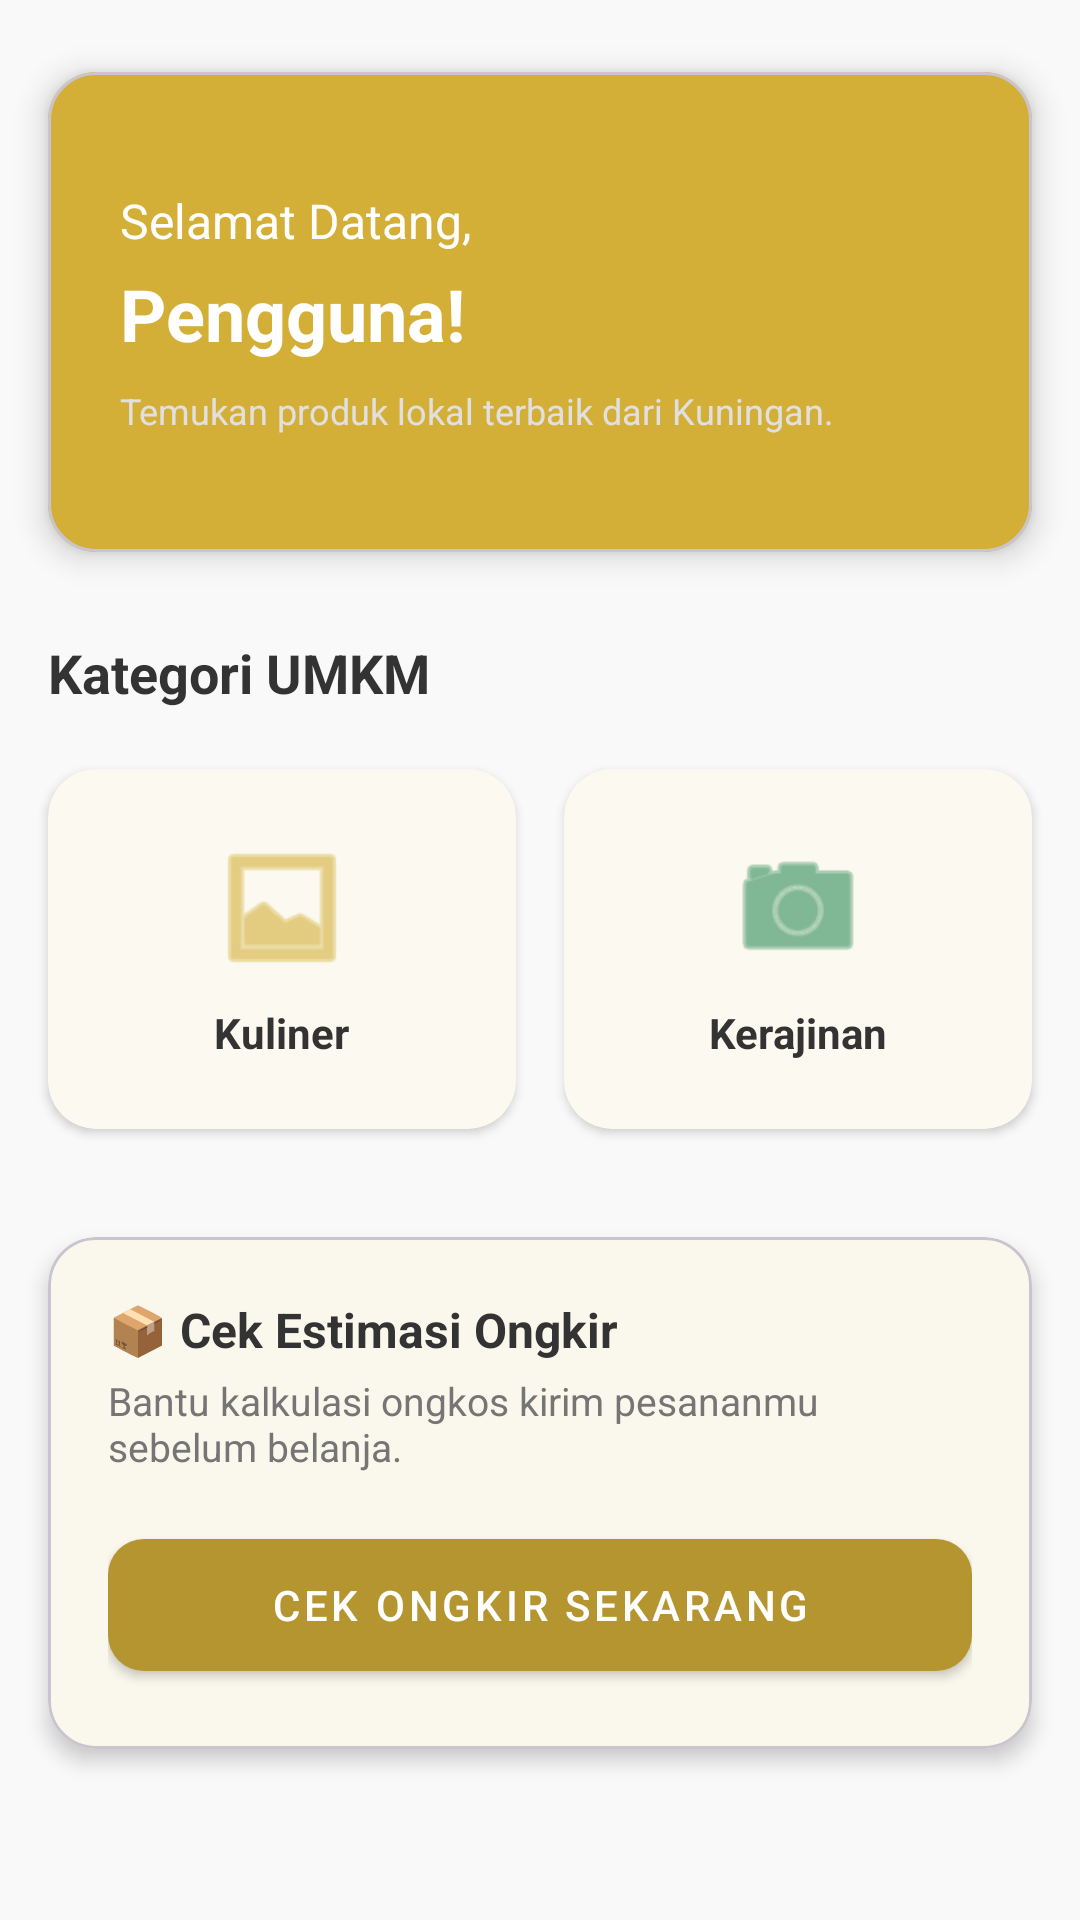

Produce the Android XML layout that renders to this screen, including the resource entries it uses.
<!-- AndroidManifest.xml: application theme Theme.UMKMKuningan -->
<!-- res/layout/fragment_home.xml -->
<?xml version="1.0" encoding="utf-8"?>
<androidx.core.widget.NestedScrollView xmlns:android="http://schemas.android.com/apk/res/android"
    xmlns:app="http://schemas.android.com/apk/res-auto"
    android:layout_width="match_parent"
    android:layout_height="match_parent"
    android:background="@color/colorBackground"
    android:fillViewport="true">

    <androidx.constraintlayout.widget.ConstraintLayout
        android:layout_width="match_parent"
        android:layout_height="wrap_content"
        android:paddingBottom="24dp">

        
        <com.google.android.material.card.MaterialCardView
            android:id="@+id/cardHero"
            android:layout_width="match_parent"
            android:layout_height="160dp"
            android:layout_marginHorizontal="16dp"
            android:layout_marginTop="24dp"
            app:cardCornerRadius="16dp"
            app:cardElevation="6dp"
            app:layout_constraintTop_toTopOf="parent">

            <View
                android:layout_width="match_parent"
                android:layout_height="match_parent"
                android:background="@color/colorPrimary" />

            <LinearLayout
                android:layout_width="match_parent"
                android:layout_height="match_parent"
                android:gravity="center_vertical"
                android:orientation="vertical"
                android:padding="24dp">

                <TextView
                    android:layout_width="wrap_content"
                    android:layout_height="wrap_content"
                    android:text="Selamat Datang,"
                    android:textColor="@color/white"
                    android:textSize="16sp" />

                <TextView
                    android:id="@+id/tvUserName"
                    android:layout_width="wrap_content"
                    android:layout_height="wrap_content"
                    android:layout_marginTop="4dp"
                    android:text="Pengguna!"
                    android:textColor="@color/white"
                    android:textSize="24sp"
                    android:textStyle="bold" />
                    
                <TextView
                    android:layout_width="wrap_content"
                    android:layout_height="wrap_content"
                    android:layout_marginTop="8dp"
                    android:text="Temukan produk lokal terbaik dari Kuningan."
                    android:textColor="#E0E0E0"
                    android:textSize="12sp" />
            </LinearLayout>
        </com.google.android.material.card.MaterialCardView>

        
        <TextView
            android:id="@+id/tvExplore"
            android:layout_width="wrap_content"
            android:layout_height="wrap_content"
            android:layout_marginStart="16dp"
            android:layout_marginTop="28dp"
            android:text="Kategori UMKM"
            android:textColor="@color/textColorPrimary"
            android:textSize="18sp"
            android:textStyle="bold"
            app:layout_constraintStart_toStartOf="parent"
            app:layout_constraintTop_toBottomOf="@+id/cardHero" />

        <GridLayout
            android:id="@+id/glCategories"
            android:layout_width="match_parent"
            android:layout_height="wrap_content"
            android:layout_marginHorizontal="8dp"
            android:layout_marginTop="12dp"
            android:columnCount="2"
            android:rowCount="1"
            app:layout_constraintTop_toBottomOf="@+id/tvExplore">

            
            <com.google.android.material.card.MaterialCardView
                android:layout_width="0dp"
                android:layout_height="120dp"
                android:layout_columnWeight="1"
                android:layout_margin="8dp"
                app:cardBackgroundColor="@color/colorSurface"
                app:cardCornerRadius="16dp"
                app:cardElevation="2dp"
                app:strokeWidth="0dp">

                <LinearLayout
                    android:layout_width="match_parent"
                    android:layout_height="match_parent"
                    android:gravity="center"
                    android:orientation="vertical">

                    <ImageView
                        android:layout_width="48dp"
                        android:layout_height="48dp"
                        android:src="@android:drawable/ic_menu_gallery"
                        app:tint="@color/colorPrimary" />

                    <TextView
                        android:layout_width="wrap_content"
                        android:layout_height="wrap_content"
                        android:layout_marginTop="8dp"
                        android:text="Kuliner"
                        android:textColor="@color/textColorPrimary"
                        android:textStyle="bold" />
                </LinearLayout>
            </com.google.android.material.card.MaterialCardView>

            
            <com.google.android.material.card.MaterialCardView
                android:layout_width="0dp"
                android:layout_height="120dp"
                android:layout_columnWeight="1"
                android:layout_margin="8dp"
                app:cardBackgroundColor="@color/colorSurface"
                app:cardCornerRadius="16dp"
                app:cardElevation="2dp"
                app:strokeWidth="0dp">

                <LinearLayout
                    android:layout_width="match_parent"
                    android:layout_height="match_parent"
                    android:gravity="center"
                    android:orientation="vertical">

                    <ImageView
                        android:layout_width="48dp"
                        android:layout_height="48dp"
                        android:src="@android:drawable/ic_menu_camera"
                        app:tint="@color/colorSecondary" />

                    <TextView
                        android:layout_width="wrap_content"
                        android:layout_height="wrap_content"
                        android:layout_marginTop="8dp"
                        android:text="Kerajinan"
                        android:textColor="@color/textColorPrimary"
                        android:textStyle="bold" />
                </LinearLayout>
            </com.google.android.material.card.MaterialCardView>
        </GridLayout>

        
        <com.google.android.material.card.MaterialCardView
            android:id="@+id/cardShipping"
            android:layout_width="match_parent"
            android:layout_height="wrap_content"
            android:layout_marginHorizontal="16dp"
            android:layout_marginTop="28dp"
            app:cardBackgroundColor="@color/colorSurface"
            app:cardCornerRadius="16dp"
            app:cardElevation="4dp"
            app:layout_constraintTop_toBottomOf="@+id/glCategories">

            <LinearLayout
                android:layout_width="match_parent"
                android:layout_height="wrap_content"
                android:orientation="vertical"
                android:padding="20dp">

                <TextView
                    android:layout_width="wrap_content"
                    android:layout_height="wrap_content"
                    android:text="📦 Cek Estimasi Ongkir"
                    android:textColor="@color/textColorPrimary"
                    android:textSize="16sp"
                    android:textStyle="bold" />

                <TextView
                    android:layout_width="wrap_content"
                    android:layout_height="wrap_content"
                    android:layout_marginTop="4dp"
                    android:text="Bantu kalkulasi ongkos kirim pesananmu sebelum belanja."
                    android:textColor="@color/textColorSecondary"
                    android:textSize="13sp" />

                <com.google.android.material.button.MaterialButton
                    android:id="@+id/btnShipping"
                    style="@style/Widget.MaterialComponents.Button"
                    android:layout_width="match_parent"
                    android:layout_height="56dp"
                    android:layout_marginTop="16dp"
                    android:text="Cek Ongkir Sekarang"
                    android:textColor="@color/white"
                    app:backgroundTint="@color/colorPrimaryDark"
                    app:cornerRadius="12dp" />
            </LinearLayout>
        </com.google.android.material.card.MaterialCardView>

    </androidx.constraintlayout.widget.ConstraintLayout>
</androidx.core.widget.NestedScrollView>
<!-- resources referenced by this layout -->
<resources>
  <color name="colorBackground">#F9F9F9</color>
  <color name="colorPrimary">#D4AF37</color>
  <color name="colorPrimaryDark">#B5952F</color>
  <color name="colorSecondary">#2E8B57</color>
  <color name="colorSurface">#FFFFFF</color>
  <color name="textColorPrimary">#333333</color>
  <color name="textColorSecondary">#757575</color>
  <color name="white">#FFFFFFFF</color>
  <style name="Theme.UMKMKuningan" parent="Base.Theme.UMKMKuningan" />
  <style name="Base.Theme.UMKMKuningan" parent="Theme.Material3.Light.NoActionBar">
          
          <item name="colorPrimary">@color/colorPrimary</item>
          <item name="colorPrimaryDark">@color/colorPrimaryDark</item>
          <item name="colorSecondary">@color/colorSecondary</item>
          <item name="android:windowBackground">@color/colorBackground</item>
          <item name="colorSurface">@color/colorSurface</item>
          <item name="colorError">@color/colorError</item>
          
          <item name="android:textColorPrimary">@color/textColorPrimary</item>
          <item name="android:textColorSecondary">@color/textColorSecondary</item>
          
          
          <item name="android:windowLightStatusBar">true</item>
      </style>
  <color name="colorError">#FF6B6B</color>
</resources>
